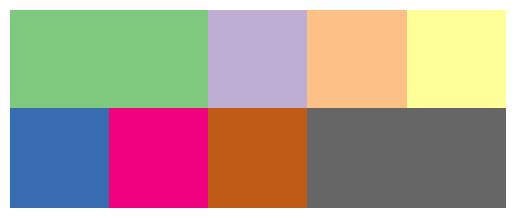

Recreate this plot in Python.
import matplotlib.pyplot as plt
import numpy as np

x = np.array([[0, 1, 2, 3, 4],
              [5, 6, 7, 8, 9]], dtype = np.uint8 )

plt.imshow(x, cmap='Accent')

plt.axis('off')
plt.grid('off')

plt.show()
